Photos from the image-classification dataset "Dataset" in the GitHub repository vineetp20/Img_Det. Its 3 classes are: Coke, Mirinda, Sprite.

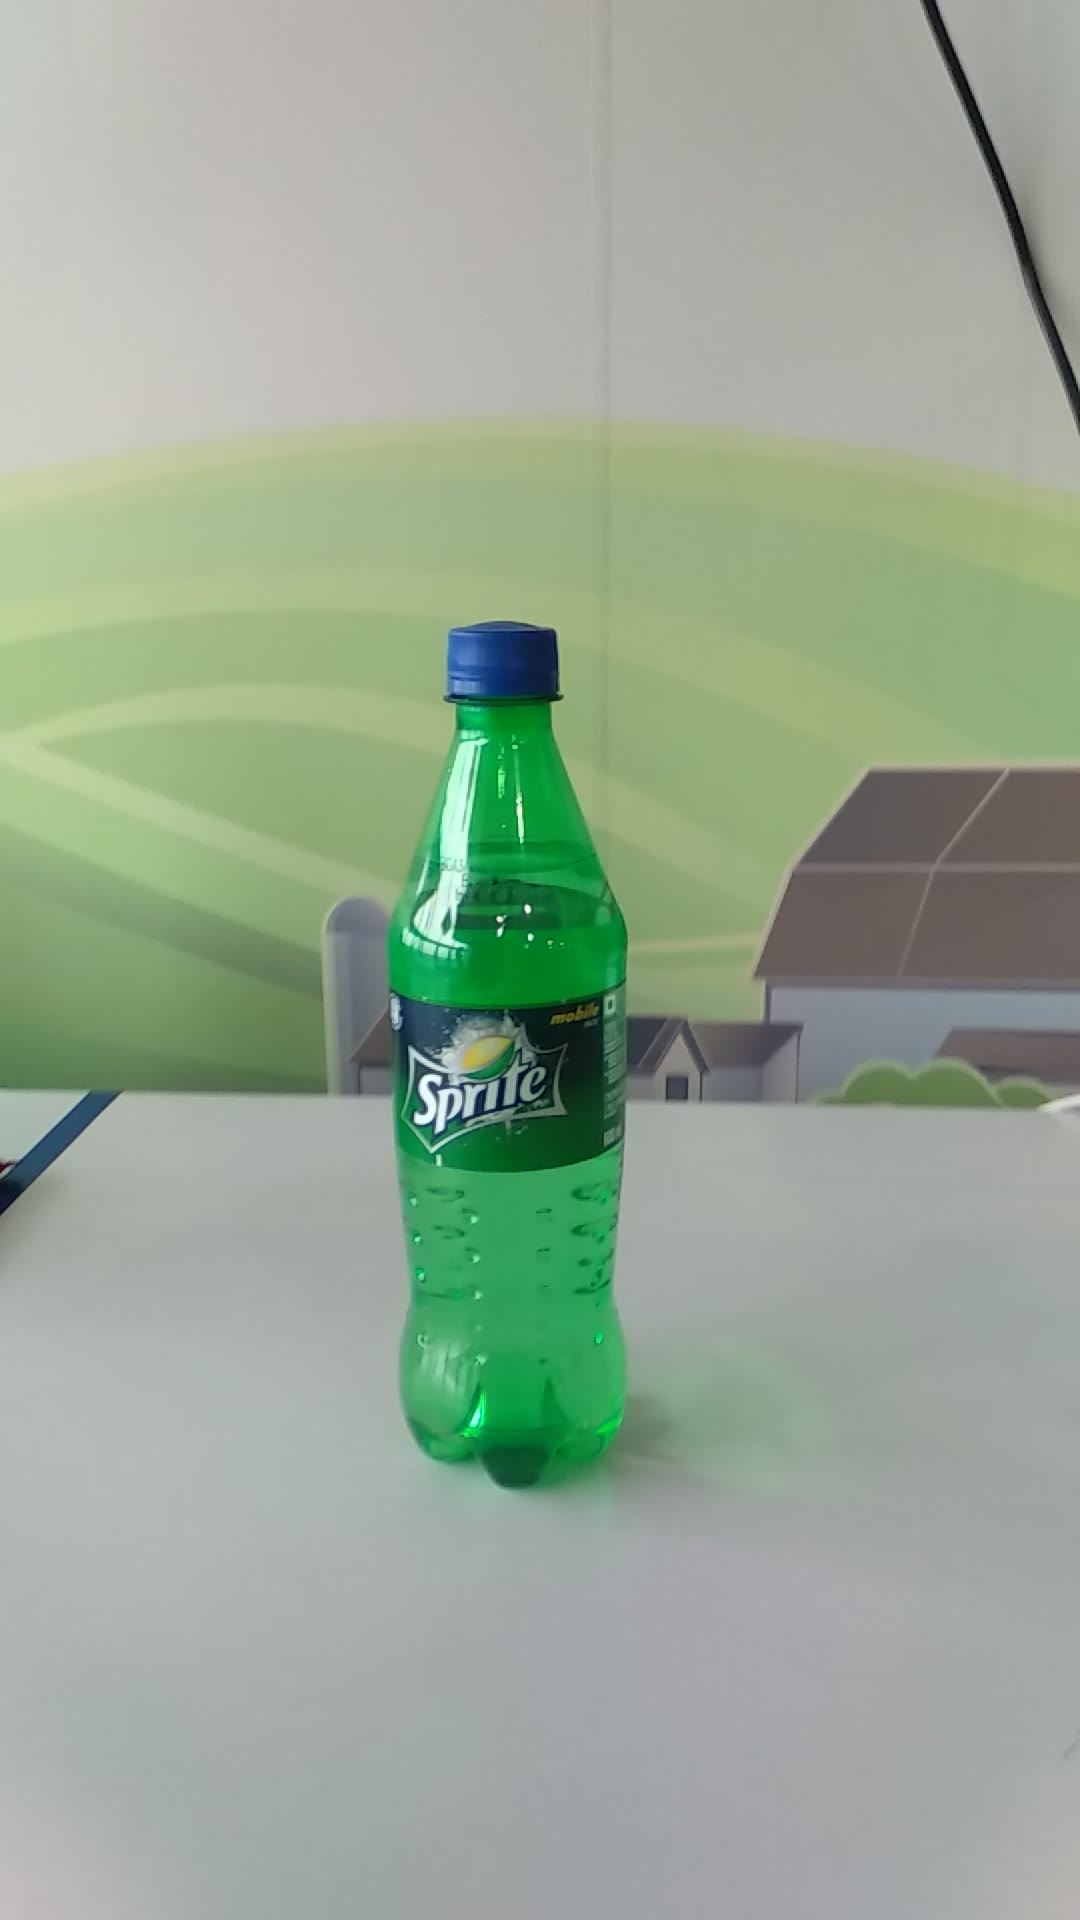
Label: Sprite

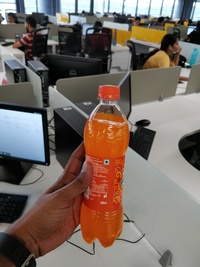
Label: Mirinda

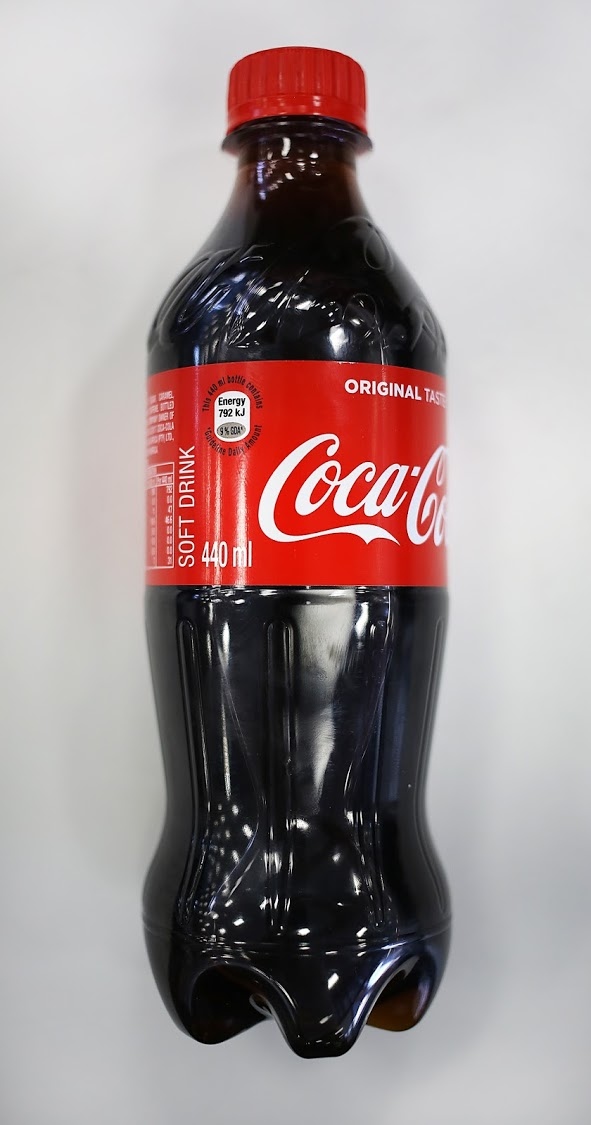
Label: Coke

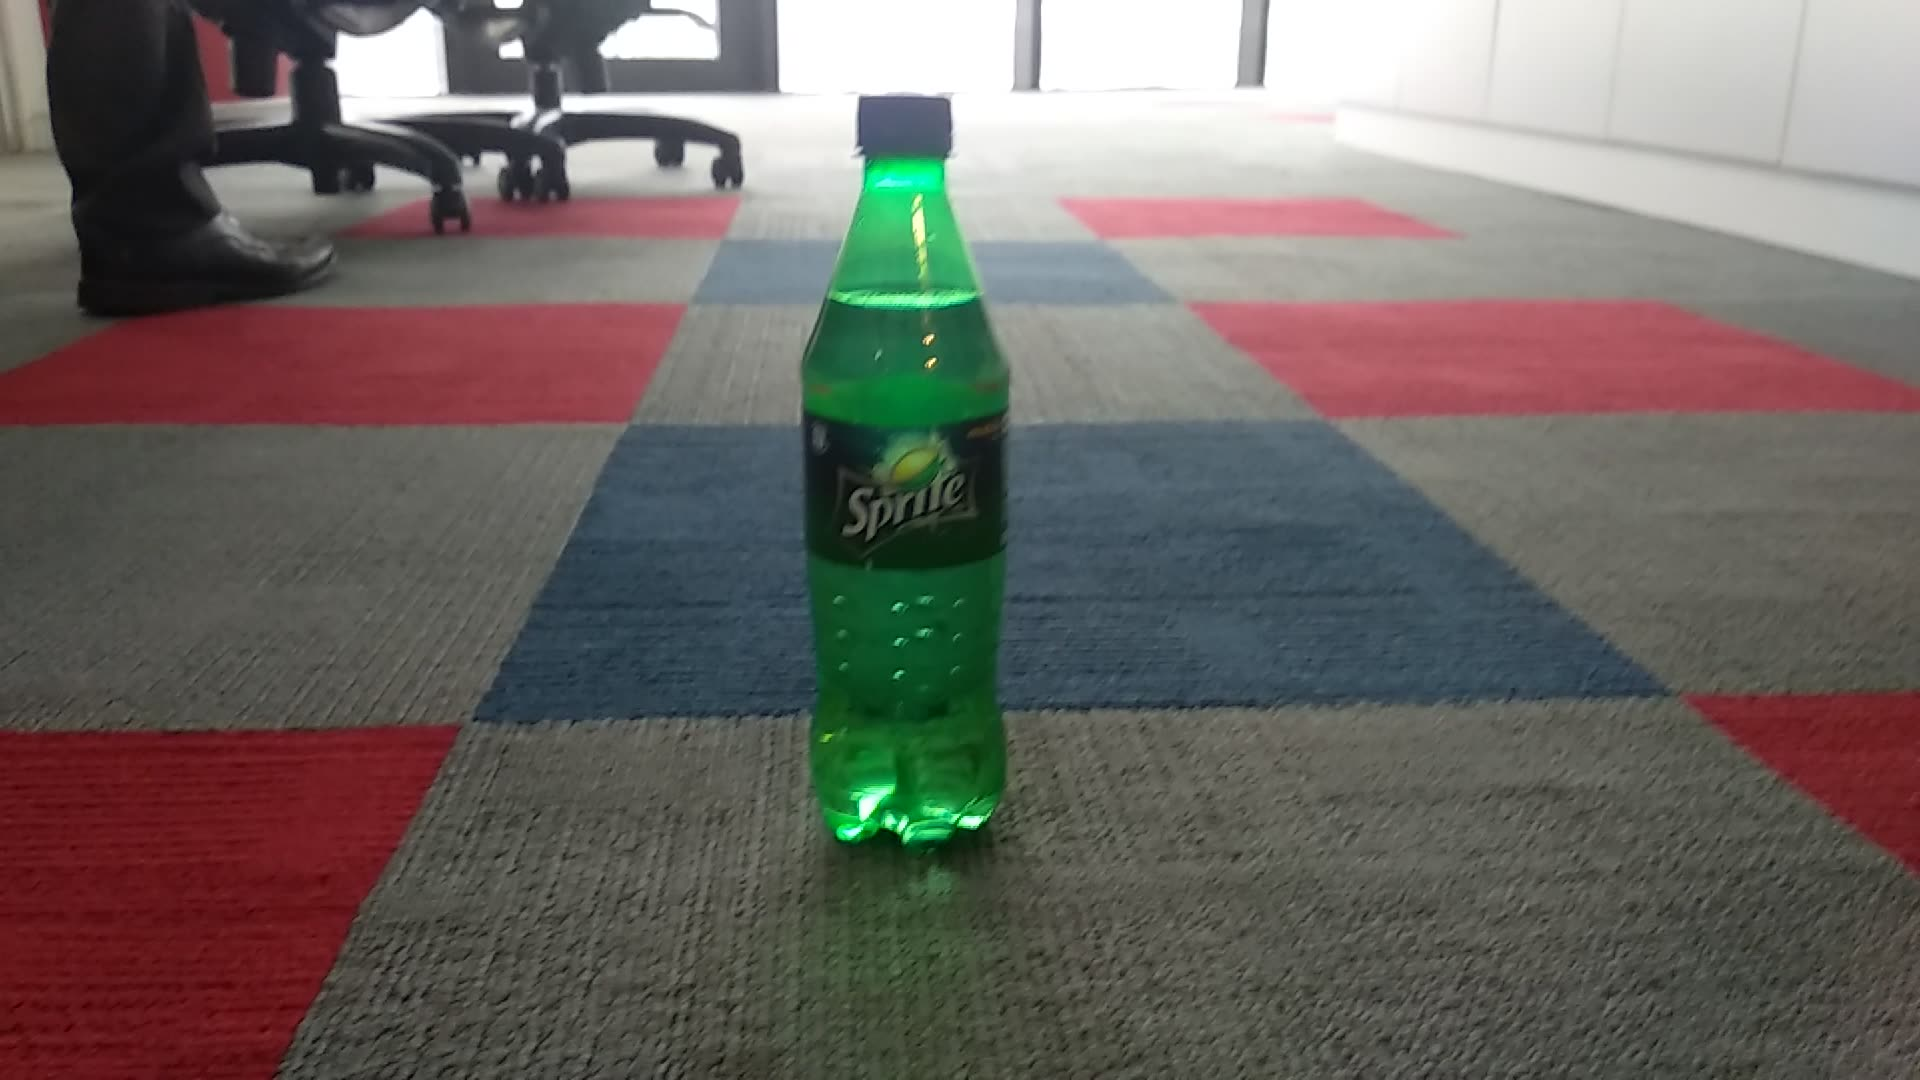
Label: Sprite

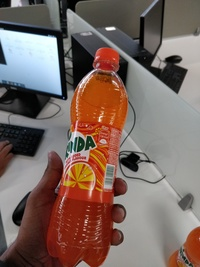
Label: Mirinda

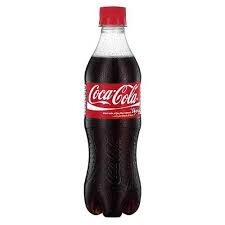
Label: Coke
